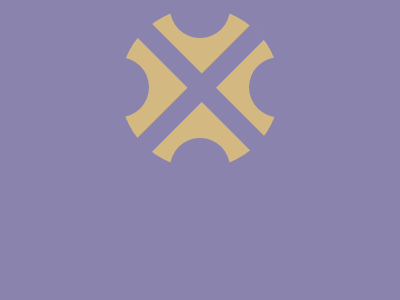

Write the HTML and CSS that draws this image.

<!DOCTYPE html>
<html lang="en">
  <head>
    <meta charset="UTF-8" />
    <meta name="viewport" content="width=device-width, initial-scale=1.0" />
    <style>
      body {
        display: flex;
        background-color: #8983ae;
      }
      .div {
        width: 160px;
        height: 160px;
        margin: auto;
        background: #d3b882;
        border-radius: 50%;
        position: relative;
      }

      .div::before {
        content: "";
        width: 20px;
        height: 165px;
        background-color: #8983ae;
        position: absolute;
        left: 50%;
        transform: translateX(-55%) rotate(45deg);
      }

      .div::after {
        content: "";
        width: 20px;
        height: 170px;
        background-color: #8983ae;
        position: absolute;
        top: -5px;
        left: 50%;
        transform: translateX(-40%) rotate(-45deg);
      }

      .div > div:first-child {
        width: 60px;
        height: 60px;
        background-color: #8983ae;
        position: absolute;
        top: -30px;
        left: 50%;
        transform: translateX(-50%);
        border-radius: 50%;
      }

      .div > div:first-child::before {
        content: "";
        width: 60px;
        height: 60px;
        background-color: #8983ae;
        position: absolute;
        top: 50%;
        left: -135%;
        transform: translateY(82%);
        border-radius: 50%;
      }

      .div > div:first-child::after {
        content: "";
        width: 60px;
        height: 60px;
        background-color: #8983ae;
        position: absolute;
        top: 50%;
        right: -131%;
        transform: translateY(82%);
        border-radius: 50%;
      }

      .div > div:last-child {
        width: 60px;
        height: 60px;
        background-color: #8983ae;
        position: absolute;
        bottom: -30px;
        left: 50%;
        transform: translateX(-50%);
        border-radius: 50%;
      }
    </style>
    <title>23 Agustus 2024</title>
  </head>
  <body>
    <div class="div">
      <div></div>
      <div></div>
    </div>
  </body>
</html>
